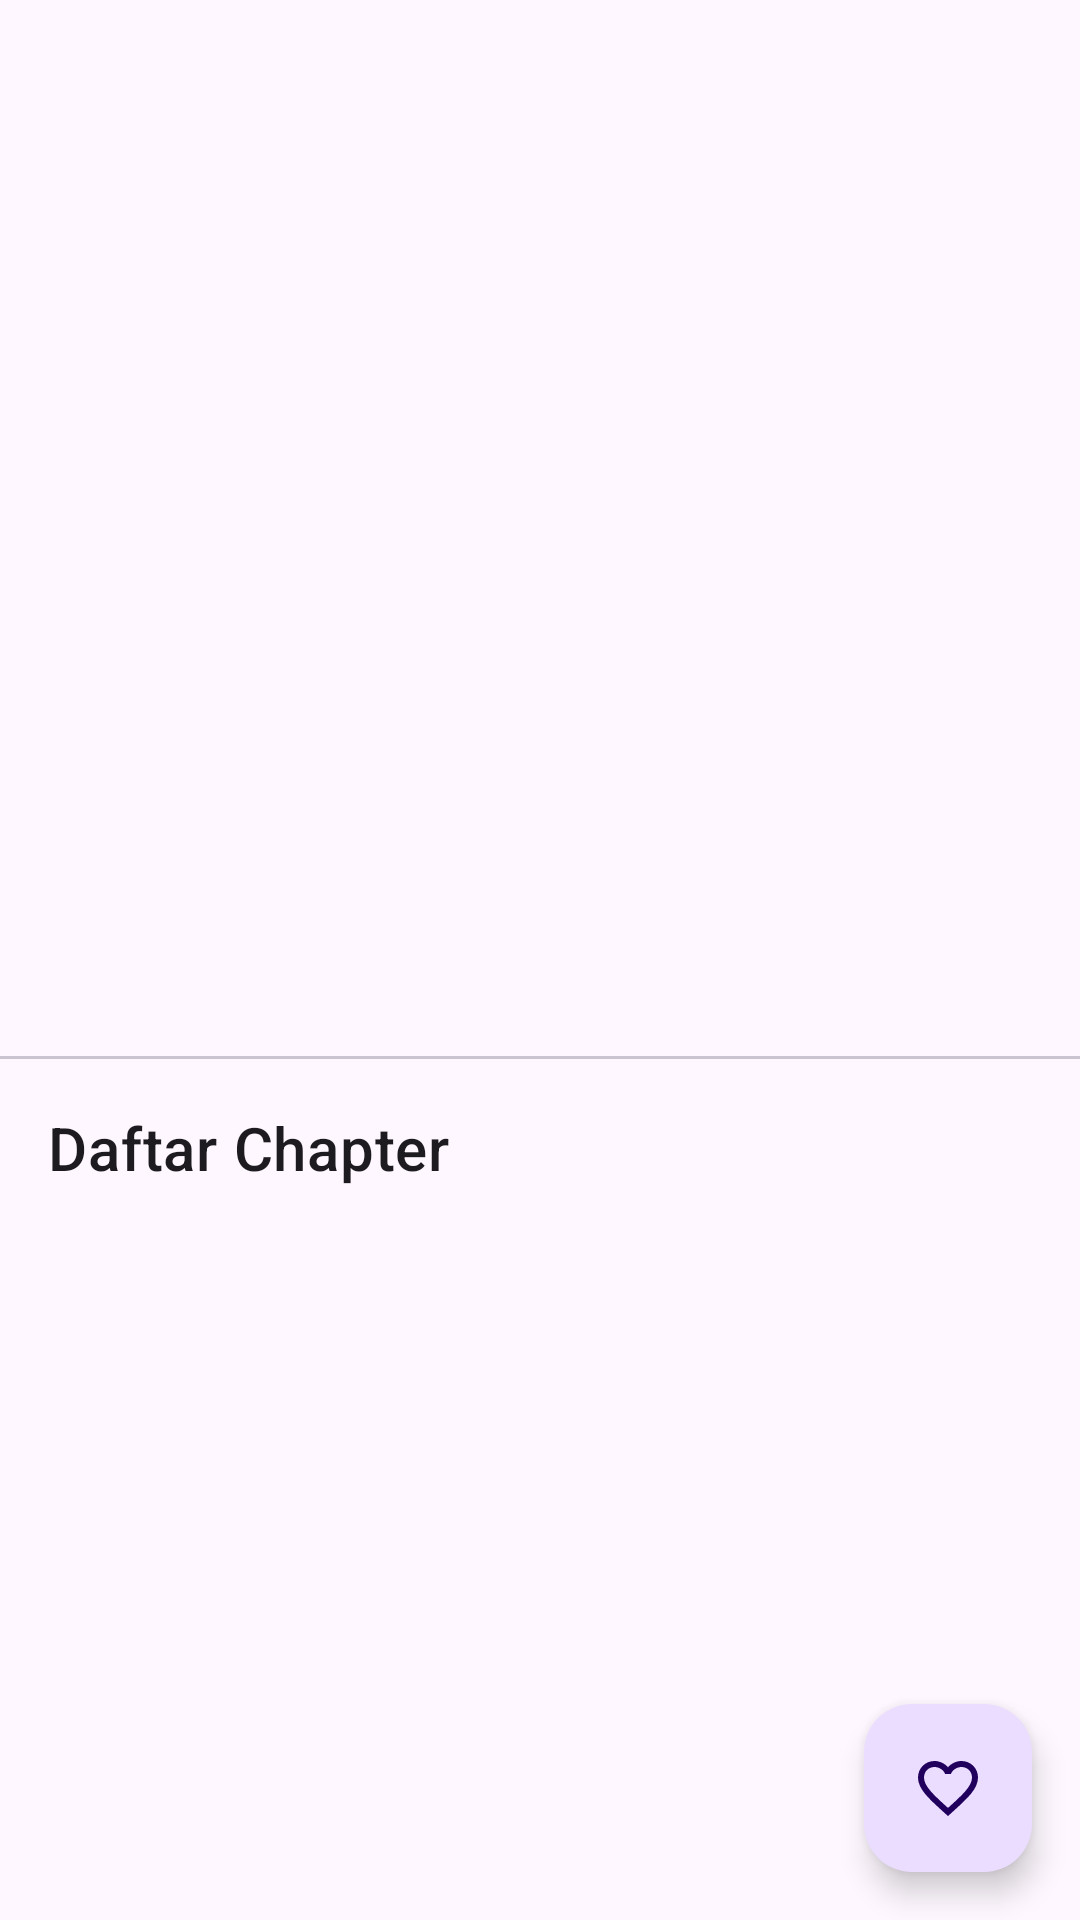

This screen was rendered from an Android layout file. Write that file and the resources it references.
<!-- AndroidManifest.xml: application theme Theme.KomikFinale -->
<!-- res/layout/fragment_details.xml -->
<?xml version="1.0" encoding="utf-8"?>
<androidx.coordinatorlayout.widget.CoordinatorLayout xmlns:android="http://schemas.android.com/apk/res/android"
    xmlns:app="http://schemas.android.com/apk/res-auto"
    xmlns:tools="http://schemas.android.com/tools"
    android:layout_width="match_parent"
    android:layout_height="match_parent"
    tools:context=".ui.details.DetailsFragment">

    <androidx.core.widget.NestedScrollView
        android:layout_width="match_parent"
        android:layout_height="match_parent">

        <LinearLayout
            android:layout_width="match_parent"
            android:layout_height="wrap_content"
            android:orientation="vertical"
            android:paddingBottom="80dp"> <ImageView
            android:id="@+id/iv_detail_cover"
            android:layout_width="match_parent"
            android:layout_height="250dp"
            android:scaleType="centerCrop"
            tools:src="@tools:sample/backgrounds/scenic" />

            <TextView
                android:id="@+id/tv_detail_title"
                android:layout_width="match_parent"
                android:layout_height="wrap_content"
                android:padding="16dp"
                android:textAppearance="?attr/textAppearanceHeadline5"
                tools:text="Manga Title" />

            <com.google.android.material.chip.ChipGroup
                android:id="@+id/chip_group_genres"
                android:layout_width="match_parent"
                android:layout_height="wrap_content"
                android:paddingStart="16dp"
                android:paddingEnd="16dp"/>

            <TextView
                android:id="@+id/tv_detail_description"
                android:layout_width="match_parent"
                android:layout_height="wrap_content"
                android:paddingStart="16dp"
                android:paddingEnd="16dp"
                android:textAppearance="?attr/textAppearanceBody1"
                tools:text="This is a long description..." />

            <com.google.android.material.divider.MaterialDivider
                android:layout_width="match_parent"
                android:layout_height="wrap_content"
                android:layout_marginTop="16dp"/>

            <TextView
                android:layout_width="wrap_content"
                android:layout_height="wrap_content"
                android:text="Daftar Chapter"
                android:textAppearance="?attr/textAppearanceHeadline6"
                android:padding="16dp"/>

            <androidx.recyclerview.widget.RecyclerView
                android:id="@+id/rv_chapters"
                android:layout_width="match_parent"
                android:layout_height="wrap_content"
                app:layoutManager="androidx.recyclerview.widget.LinearLayoutManager"
                android:nestedScrollingEnabled="false"
                tools:listitem="@layout/list_item_chapter"
                tools:itemCount="5"/>

        </LinearLayout>
    </androidx.core.widget.NestedScrollView>

    <com.google.android.material.floatingactionbutton.FloatingActionButton
        android:id="@+id/fab_favorite"
        android:layout_width="wrap_content"
        android:layout_height="wrap_content"
        android:layout_gravity="bottom|end"
        android:layout_margin="16dp"
        app:srcCompat="@drawable/ic_favorite_border" />

    <ProgressBar
        android:id="@+id/progress_bar_detail"
        android:layout_width="wrap_content"
        android:layout_height="wrap_content"
        android:layout_gravity="center"
        android:visibility="gone"
        tools:visibility="visible"/>

</androidx.coordinatorlayout.widget.CoordinatorLayout>
<!-- res/layout/list_item_chapter.xml (included above) -->
<?xml version="1.0" encoding="utf-8"?>
<TextView xmlns:android="http://schemas.android.com/apk/res/android"
    android:id="@+id/tv_chapter_title"
    android:layout_width="match_parent"
    android:layout_height="wrap_content"
    android:padding="16dp"
    android:text="Chapter 1"
    android:background="?attr/selectableItemBackground"
    android:clickable="true"
    android:focusable="true"
    android:textAppearance="?attr/textAppearanceBody1"/>
<!-- resources referenced by this layout -->
<resources>
  <!-- drawable ic_favorite_border (drawable) -->
  <vector xmlns:android="http://schemas.android.com/apk/res/android"
      android:width="24dp"
      android:height="24dp"
      android:viewportWidth="24"
      android:viewportHeight="24"
      android:tint="?attr/colorControlNormal">
      <path
          android:fillColor="@android:color/white"
          android:pathData="M16.5,3c-1.74,0 -3.41,0.81 -4.5,2.09C10.91,3.81 9.24,3 7.5,3 4.42,3 2,5.42 2,8.5c0,3.78 3.4,6.86 8.55,11.54L12,21.35l1.45,-1.32C18.6,15.36 22,12.28 22,8.5 22,5.42 19.58,3 16.5,3zM12.1,18.55l-0.1,0.1 -0.1,-0.1C7.14,14.24 4,11.39 4,8.5C4,6.5 5.5,5 7.5,5c1.54,0 3.04,1 3.57,2.36h1.87C13.46,6 14.96,5 16.5,5c2,0 3.5,1.5 3.5,3.5 0,2.89 -3.14,5.74 -7.9,10.05z"/>
  </vector>
  <style name="Theme.KomikFinale" parent="Base.Theme.KomikFinale" />
  <style name="Base.Theme.KomikFinale" parent="Theme.Material3.DayNight">
      </style>
</resources>
